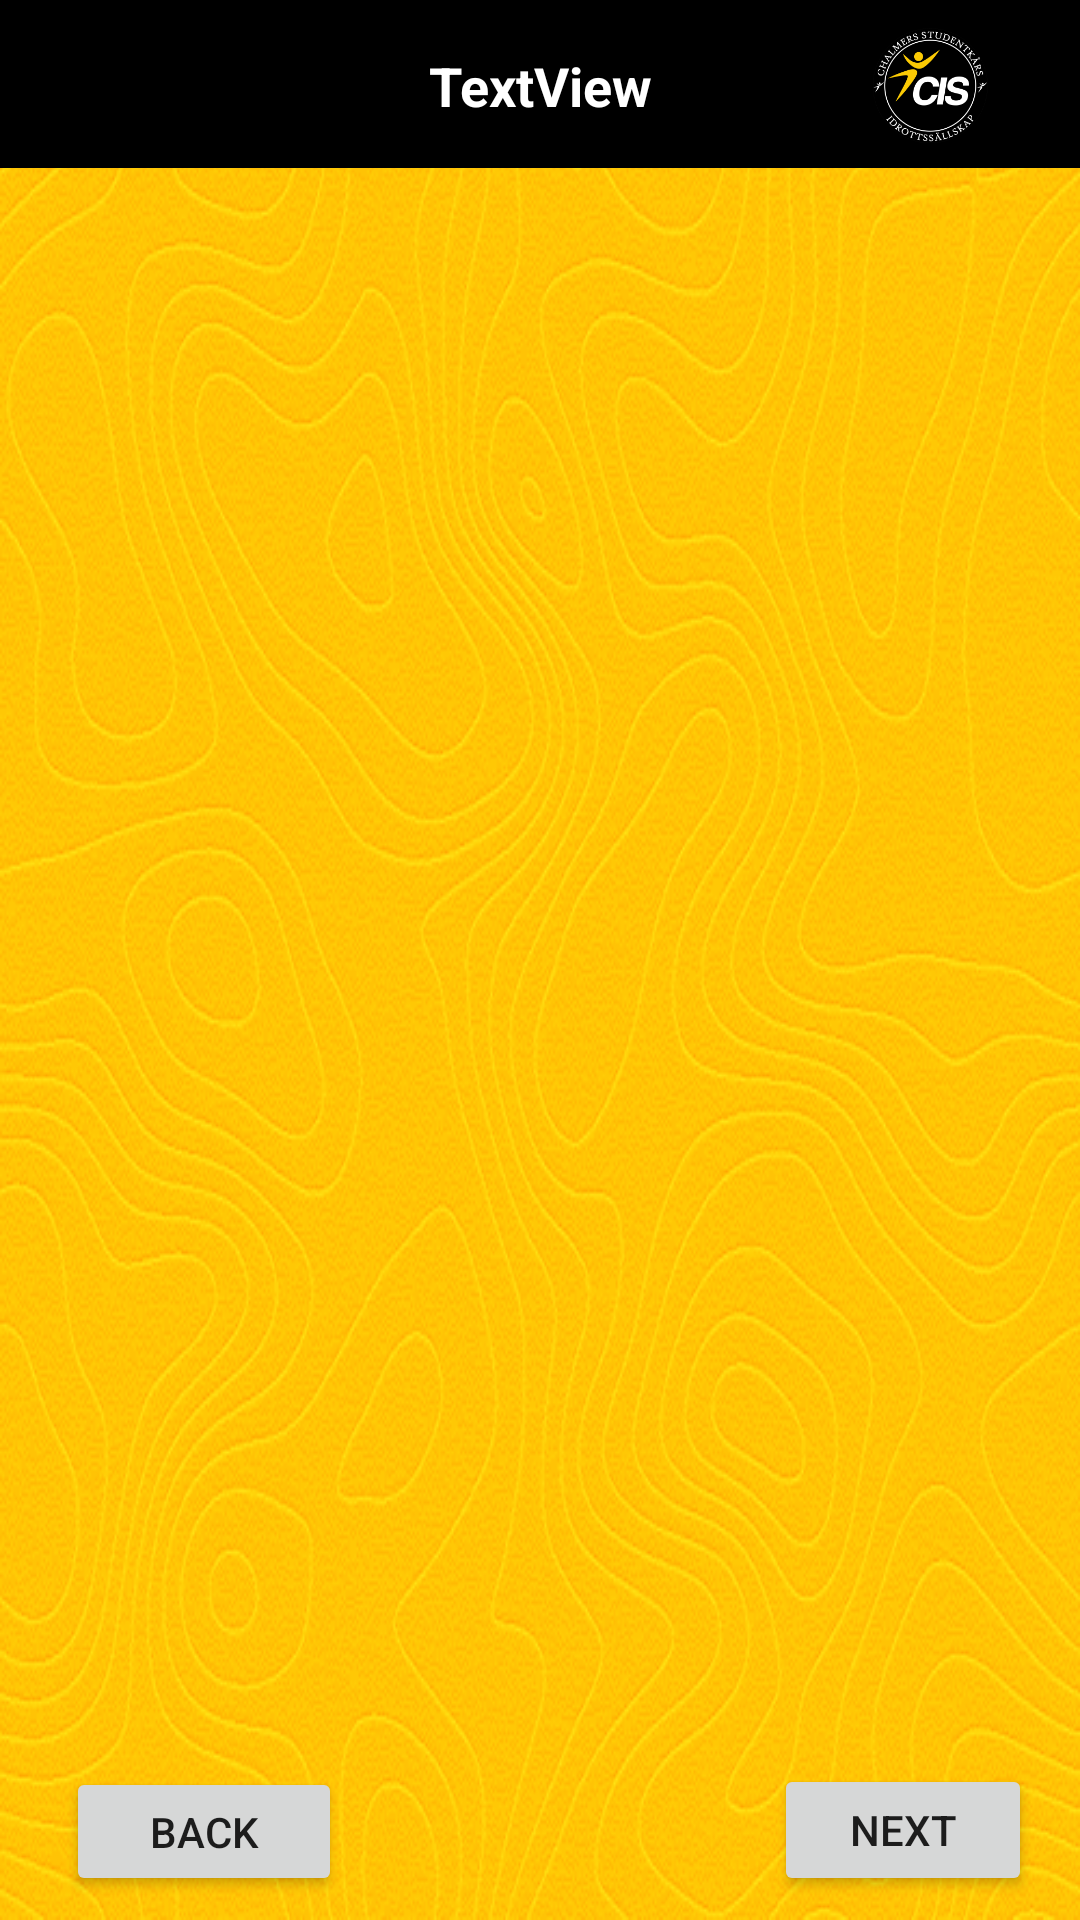

Layout XML and referenced resources for this Android screen:
<!-- AndroidManifest.xml: application theme Theme.Application.NoActionBar -->
<!-- res/layout/activity_wizard.xml -->
<?xml version="1.0" encoding="utf-8"?>
<androidx.constraintlayout.widget.ConstraintLayout xmlns:android="http://schemas.android.com/apk/res/android"
    xmlns:app="http://schemas.android.com/apk/res-auto"
    xmlns:tools="http://schemas.android.com/tools"
    android:layout_width="match_parent"
    android:layout_height="match_parent"
    android:background="@drawable/wizard_background"
    tools:context=".recommended.Wizard">

    <include
        android:id="@+id/toolbar"
        layout="@layout/custom_toolbar"
        app:layout_constraintBottom_toTopOf="@+id/slideView"
        app:layout_constraintEnd_toEndOf="parent"
        app:layout_constraintStart_toStartOf="parent"
        app:layout_constraintTop_toTopOf="parent" />

    <Button
        android:id="@+id/wizardBackButton"
        android:layout_width="92dp"
        android:layout_height="43dp"
        android:layout_marginStart="22dp"
        android:layout_marginLeft="22dp"
        android:layout_marginBottom="8dp"
        android:text="Back"
        app:layout_constraintBottom_toBottomOf="parent"
        app:layout_constraintStart_toStartOf="parent" />

    <Button
        android:id="@+id/wizardNextButton"
        android:layout_width="86dp"
        android:layout_height="44dp"
        android:layout_marginEnd="16dp"
        android:layout_marginRight="16dp"
        android:layout_marginBottom="8dp"
        android:layout_weight="1"
        android:text="Next"
        app:layout_constraintBottom_toBottomOf="parent"
        app:layout_constraintEnd_toEndOf="parent" />

    <androidx.viewpager2.widget.ViewPager2
        android:id="@+id/slideView"
        android:layout_width="0dp"
        android:layout_height="0dp"
        app:layout_constraintBottom_toBottomOf="parent"
        app:layout_constraintEnd_toEndOf="parent"
        app:layout_constraintStart_toStartOf="parent"
        app:layout_constraintTop_toBottomOf="@+id/toolbar" />

    <LinearLayout
        android:id="@+id/dotsLayout"
        android:layout_width="wrap_content"
        android:layout_height="30dp"
        android:layout_marginBottom="15dp"
        android:orientation="horizontal"
        app:layout_constraintBottom_toBottomOf="parent"
        app:layout_constraintEnd_toStartOf="@+id/wizardNextButton"
        app:layout_constraintStart_toEndOf="@+id/wizardBackButton">

    </LinearLayout>

</androidx.constraintlayout.widget.ConstraintLayout>
<!-- res/layout/custom_toolbar.xml (included above) -->
<?xml version="1.0" encoding="utf-8"?>
<androidx.constraintlayout.widget.ConstraintLayout xmlns:android="http://schemas.android.com/apk/res/android"
    xmlns:app="http://schemas.android.com/apk/res-auto"
    xmlns:tools="http://schemas.android.com/tools"
    android:layout_width="match_parent"
    android:layout_height="wrap_content"
    android:background="@color/transparent"
    android:padding="0dp">


    <androidx.appcompat.widget.Toolbar
        android:id="@+id/customToolbar"
        android:layout_width="match_parent"
        android:layout_height="wrap_content"
        android:background="@color/black"
        android:minHeight="56dp"
        app:layout_constraintTop_toTopOf="parent"
        app:titleTextColor="#fff"/>

        <androidx.constraintlayout.widget.ConstraintLayout
            android:layout_width="match_parent"
            android:layout_height="match_parent">

            <ImageView
                android:id="@+id/toolbarBack"
                android:layout_width="wrap_content"
                android:layout_height="wrap_content"
                android:layout_marginStart="16dp"
                android:layout_marginLeft="16dp"
                android:padding="5dp"
                app:layout_constraintBottom_toBottomOf="parent"
                app:layout_constraintStart_toStartOf="parent"
                app:layout_constraintTop_toTopOf="parent"
                app:srcCompat="@drawable/ic_back"
                android:onClick="goBack"/>

            <TextView
                android:id="@+id/toolbarText"
                android:layout_width="wrap_content"
                android:layout_height="wrap_content"
                android:text="TextView"
                android:textColor="#fff"
                android:textSize="18sp"
                android:textStyle="bold"
                app:layout_constraintBottom_toBottomOf="parent"
                app:layout_constraintEnd_toEndOf="@+id/toolbarLogo"
                app:layout_constraintStart_toStartOf="parent"
                app:layout_constraintTop_toTopOf="parent" />

            <ImageView
                android:id="@+id/toolbarLogo"
                android:layout_width="100dp"
                android:layout_height="57dp"
                app:layout_constraintBottom_toBottomOf="parent"
                app:layout_constraintRight_toRightOf="parent"
                app:layout_constraintTop_toTopOf="parent"
                app:srcCompat="@mipmap/ic_launcher_foreground" />
        </androidx.constraintlayout.widget.ConstraintLayout>
</androidx.constraintlayout.widget.ConstraintLayout>
<!-- resources referenced by this layout -->
<resources>
  <color name="black">#FF000000</color>
  <!-- drawable wizard_background: jpg bitmap (drawable, 22110 bytes) -->
  <!-- mipmap ic_launcher_foreground: png bitmap (mipmap-hdpi, 8655 bytes) -->
  <style name="Theme.Application.NoActionBar">
          <item name="windowActionBar">false</item>
          <item name="windowNoTitle">true</item>
      </style>
</resources>
